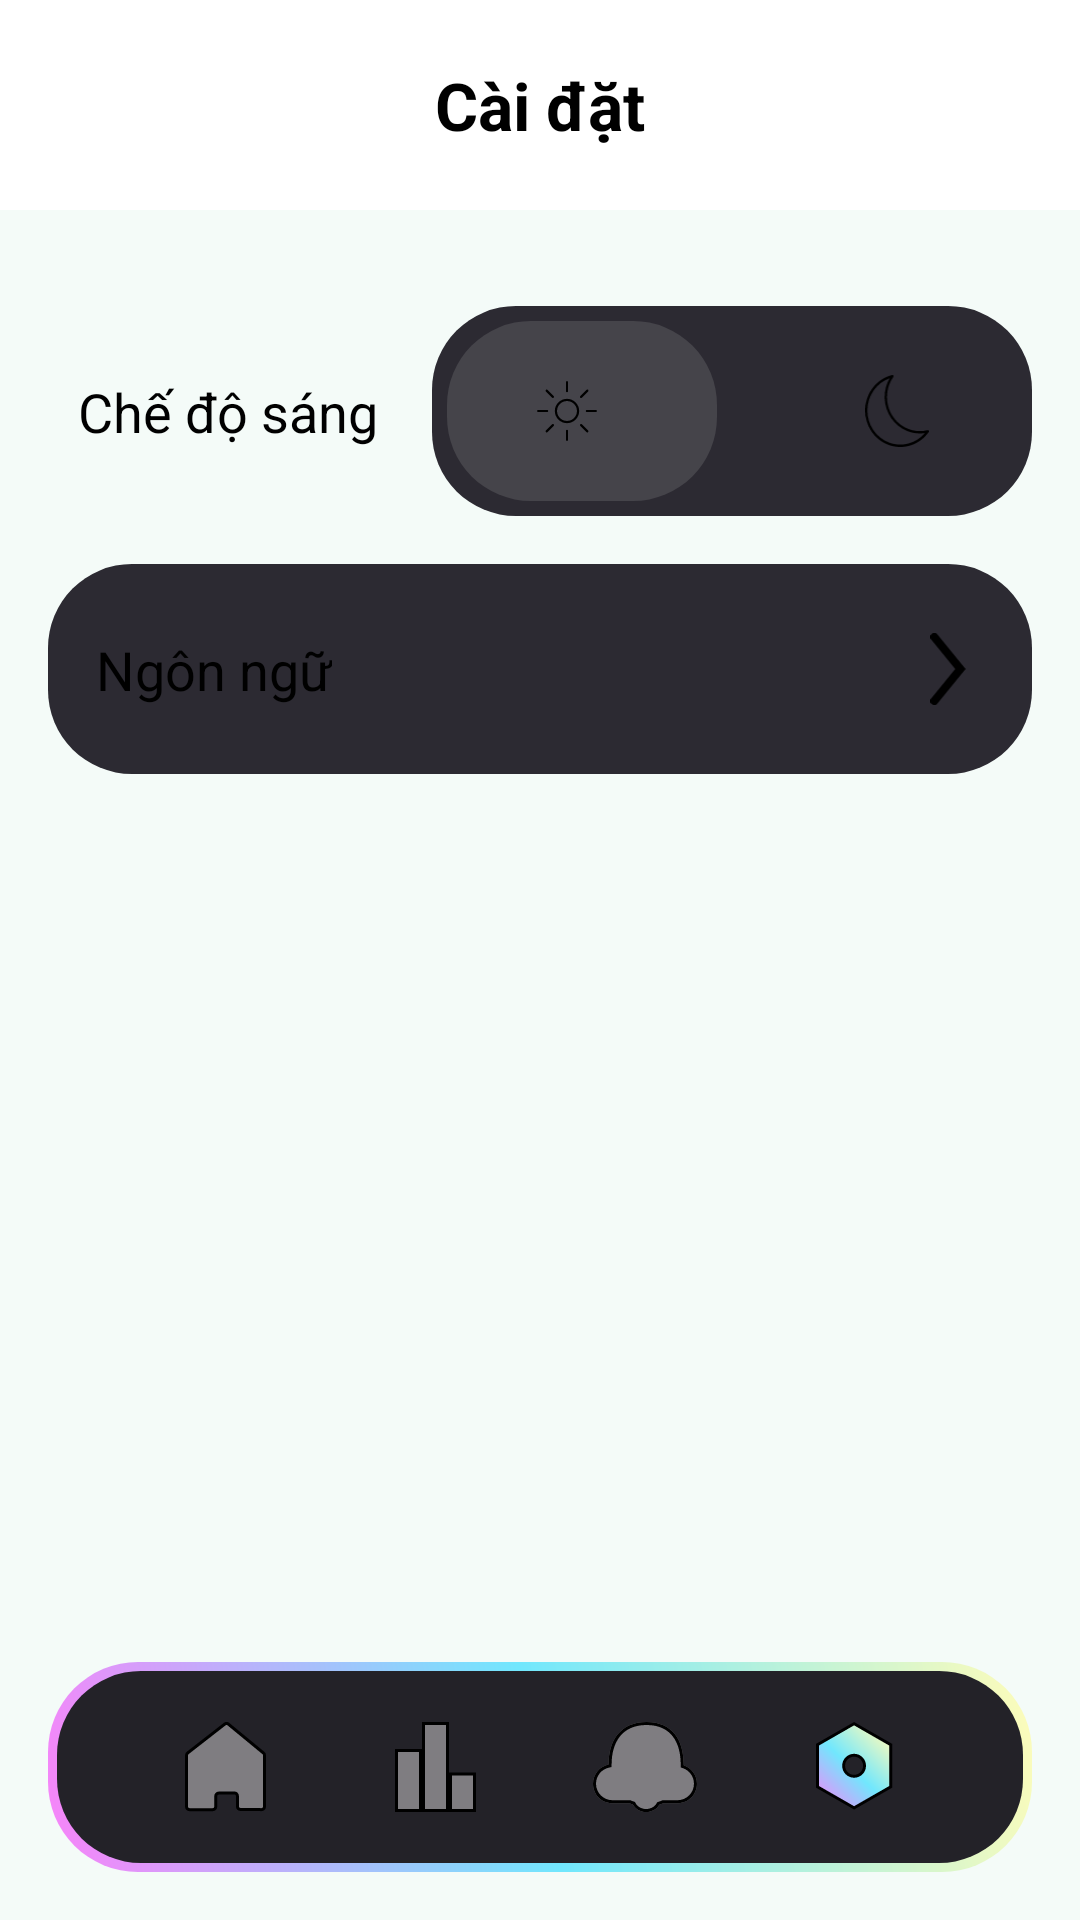

Layout XML and referenced resources for this Android screen:
<!-- AndroidManifest.xml: application theme Theme.MyApplication -->
<!-- res/layout/activity_setting.xml -->
<?xml version="1.0" encoding="utf-8"?>
<RelativeLayout
    xmlns:android="http://schemas.android.com/apk/res/android"
    xmlns:app="http://schemas.android.com/apk/res-auto"
    xmlns:tools="http://schemas.android.com/tools"
    android:layout_width="match_parent"
    android:layout_height="match_parent"
    android:background="@color/background"
    android:id="@+id/main"
    android:textColor="@color/textColor"
    tools:context=".Stats">


    
    <RelativeLayout
        android:id="@+id/header_container"
        android:layout_width="match_parent"
        android:layout_height="70dp"
        android:background="@color/layer1"
        android:padding="16dp"
        android:layout_alignParentTop="true">

        <TextView
            android:id="@+id/header_title"
            android:layout_width="wrap_content"
            android:layout_height="wrap_content"
            android:text="@string/setting"
            android:textColor="@color/textColor"
            android:textSize="22sp"
            android:textStyle="bold"
            android:layout_centerInParent="true" />
    </RelativeLayout>

    
    <androidx.constraintlayout.widget.ConstraintLayout
        android:id="@+id/toggle_container"
        android:layout_width="match_parent"
        android:layout_height="wrap_content"
        android:layout_below="@id/header_container"
        android:layout_marginTop="32dp"
        android:layout_marginHorizontal="16dp">

        
        <TextView
            android:id="@+id/mode_label"
            android:layout_width="wrap_content"
            android:layout_height="wrap_content"
            android:text="@string/theme"
            android:textSize="18sp"
            app:layout_constraintStart_toStartOf="parent"
            app:layout_constraintTop_toTopOf="parent"
            app:layout_constraintBottom_toBottomOf="parent"
            app:layout_constraintEnd_toStartOf="@+id/dark_mode_toggle"
            app:layout_constraintHorizontal_chainStyle="spread_inside"
            android:layout_marginEnd="8dp" />

        
        <RelativeLayout
            android:id="@+id/dark_mode_toggle"
            android:layout_width="200dp"
            android:layout_height="70dp"
            android:background="@drawable/rectangleradiusblack"
            android:padding="5dp"
            android:clipToPadding="false"
            app:layout_constraintEnd_toEndOf="parent"
            app:layout_constraintTop_toTopOf="parent"
            app:layout_constraintBottom_toBottomOf="parent">

            
            <View
                android:id="@+id/toggle_thumb"
                android:layout_width="90dp"
                android:layout_height="match_parent"
                android:background="@drawable/rectangleradiuslayerblack" />

            
            <ImageView
                android:id="@+id/icon_sun"
                android:layout_width="24dp"
                android:layout_height="24dp"
                android:layout_centerVertical="true"
                android:layout_marginStart="28dp"
                android:src="@drawable/ic_sun" />

            
            <ImageView
                android:id="@+id/icon_moon"
                android:layout_width="24dp"
                android:layout_height="24dp"
                android:layout_centerVertical="true"
                android:layout_alignParentEnd="true"
                android:layout_marginEnd="28dp"
                android:src="@drawable/ic_moon" />
        </RelativeLayout>

    </androidx.constraintlayout.widget.ConstraintLayout>

    
    <androidx.constraintlayout.widget.ConstraintLayout
        android:id="@+id/language_container"
        android:layout_width="match_parent"
        android:layout_height="70dp"
        android:layout_below="@id/toggle_container"
        android:layout_marginTop="16dp"
        android:layout_marginHorizontal="16dp"
        android:background="@drawable/rectangleradiusblack"
        android:paddingHorizontal="16dp">

        
        <TextView
            android:id="@+id/language_label"
            android:layout_width="wrap_content"
            android:layout_height="wrap_content"
            android:text="@string/language"
            android:textColor="@color/textColor"
            android:textSize="18sp"
            app:layout_constraintStart_toStartOf="parent"
            app:layout_constraintTop_toTopOf="parent"
            app:layout_constraintBottom_toBottomOf="parent" />

        
        <ImageView
            android:id="@+id/icon_forward"
            android:layout_width="24dp"
            android:layout_height="24dp"
            android:src="@drawable/ic_forward"
            android:contentDescription="Forward"
            app:layout_constraintEnd_toEndOf="parent"
            app:layout_constraintTop_toTopOf="parent"
            app:layout_constraintBottom_toBottomOf="parent" />
    </androidx.constraintlayout.widget.ConstraintLayout>

    <LinearLayout
        android:id="@+id/bottom_nav"
        android:layout_width="match_parent"
        android:layout_height="70dp"
        android:layout_alignParentBottom="true"
        android:layout_margin="16dp"
        android:orientation="horizontal"
        android:gravity="center"
        android:background="@drawable/navibar_background"
        android:paddingHorizontal="24dp">

        
        <ImageView
            android:id="@+id/icon_home"
            android:layout_width="30dp"
            android:layout_height="30dp"
            android:src="@drawable/ic_home"
            android:layout_weight="1"
            android:contentDescription="Home" />

        
        <ImageView
            android:id="@+id/icon_stats"
            android:layout_width="30dp"
            android:layout_height="30dp"
            android:src="@drawable/ic_stats"
            android:layout_weight="1"
            android:contentDescription="Stats" />

        
        <ImageView
            android:id="@+id/icon_notifications"
            android:layout_width="30dp"
            android:layout_height="30dp"
            android:src="@drawable/ic_notifications"
            android:layout_weight="1"
            android:contentDescription="Notifications" />

        
        <ImageView
            android:id="@+id/icon_setting"
            android:layout_width="30dp"
            android:layout_height="30dp"
            android:src="@drawable/ic_settings_active"
            android:layout_weight="1"
            android:contentDescription="Settings" />

    </LinearLayout>
</RelativeLayout>
<!-- resources referenced by this layout -->
<resources>
  <color name="background">#F4FBF8</color>
  <color name="layer1">#FFFFFFFF</color>
  <color name="textColor">#000000</color>
  <!-- drawable ic_forward (drawable) -->
  <vector xmlns:android="http://schemas.android.com/apk/res/android"
      android:width="66dp"
      android:height="134dp"
      android:viewportWidth="66"
      android:viewportHeight="134">
    <path
        android:pathData="M7.5,126.5L56,67L7.5,7.5"
        android:strokeWidth="15"
        android:fillColor="#00000000"
        android:strokeColor="#000000"
        android:strokeLineCap="round"/>
  </vector>
  <!-- drawable ic_home (drawable) -->
  <vector xmlns:android="http://schemas.android.com/apk/res/android"
      android:width="27dp"
      android:height="30dp"
      android:viewportWidth="27"
      android:viewportHeight="30">
    <path
        android:strokeWidth="1"
        android:pathData="M13.23,0.711L0.886,10.329C0.643,10.518 0.501,10.809 0.501,11.118L0.5,28.219C0.5,28.771 0.948,29.219 1.5,29.219H9.25C9.802,29.219 10.25,28.771 10.25,28.219V24.703C10.25,24.154 10.692,23.708 11.24,23.703L16.463,23.652C17.02,23.646 17.473,24.096 17.473,24.652V28.156C17.473,28.705 17.916,29.152 18.465,29.156L25.492,29.211C26.048,29.215 26.5,28.766 26.5,28.211V11.101C26.5,10.802 26.366,10.519 26.136,10.329L14.481,0.728C14.119,0.43 13.599,0.423 13.23,0.711Z"
        android:fillColor="#7F7D81"
        android:strokeColor="#000000"/>
  </vector>
  <!-- drawable ic_stats (drawable) -->
  <vector xmlns:android="http://schemas.android.com/apk/res/android"
      android:width="27dp"
      android:height="30dp"
      android:viewportWidth="27"
      android:viewportHeight="30">
    <path
        android:strokeWidth="1"
        android:pathData="M17.5,0.5l-8,0l-0,29l8,0z"
        android:fillColor="#7F7D81"
        android:strokeColor="#000000"/>
    <path
        android:strokeWidth="1"
        android:pathData="M8.5,9.5l-8,0l-0,20l8,0z"
        android:fillColor="#7F7D81"
        android:strokeColor="#000000"/>
    <path
        android:strokeWidth="1"
        android:pathData="M26.5,17.3l-8,0l-0,12.2l8,0z"
        android:fillColor="#7F7D81"
        android:strokeColor="#000000"/>
  </vector>
  <!-- drawable rectangleradiusblack (drawable) -->
  <?xml version="1.0" encoding="utf-8"?>
  <selector xmlns:android="http://schemas.android.com/apk/res/android">
      <item
          android:bottom="3dp"
          android:left="3dp"
          android:right="3dp"
          android:top="3dp">
          <shape android:shape="rectangle">
              
              <corners android:radius="28dp" />
              
              <solid android:color="@color/radiblacklayer1" />  
          </shape>
      </item>
  
  </selector>
  <!-- drawable rectangleradiuslayerblack (drawable) -->
  <?xml version="1.0" encoding="utf-8"?>
  <selector xmlns:android="http://schemas.android.com/apk/res/android">
      <item
          android:bottom="3dp"
          android:left="3dp"
          android:right="3dp"
          android:top="3dp">
          <shape android:shape="rectangle">
              
              <corners android:radius="28dp" />
              
              <solid android:color="@color/radiblacklayer2" />  
          </shape>
      </item>
  
  </selector>
  <string name="language">Ngôn ngữ</string>
  <string name="setting">Cài đặt</string>
  <string name="theme">Chế độ sáng</string>
  <style name="Theme.MyApplication" parent="Theme.MaterialComponents.DayNight.NoActionBar">
          
          <item name="android:windowBackground">@color/background</item>
          <item name="android:textColor">@color/textColor</item>
          <item name="colorPrimary">@color/purple_500</item>
      </style>
  <color name="darkbackground">#232228</color>
  <color name="radiblacklayer1">#2C2A32</color>
  <color name="radiblacklayer2">#45444A</color>
  <color name="purple_500">#FF6200EE</color>
</resources>
